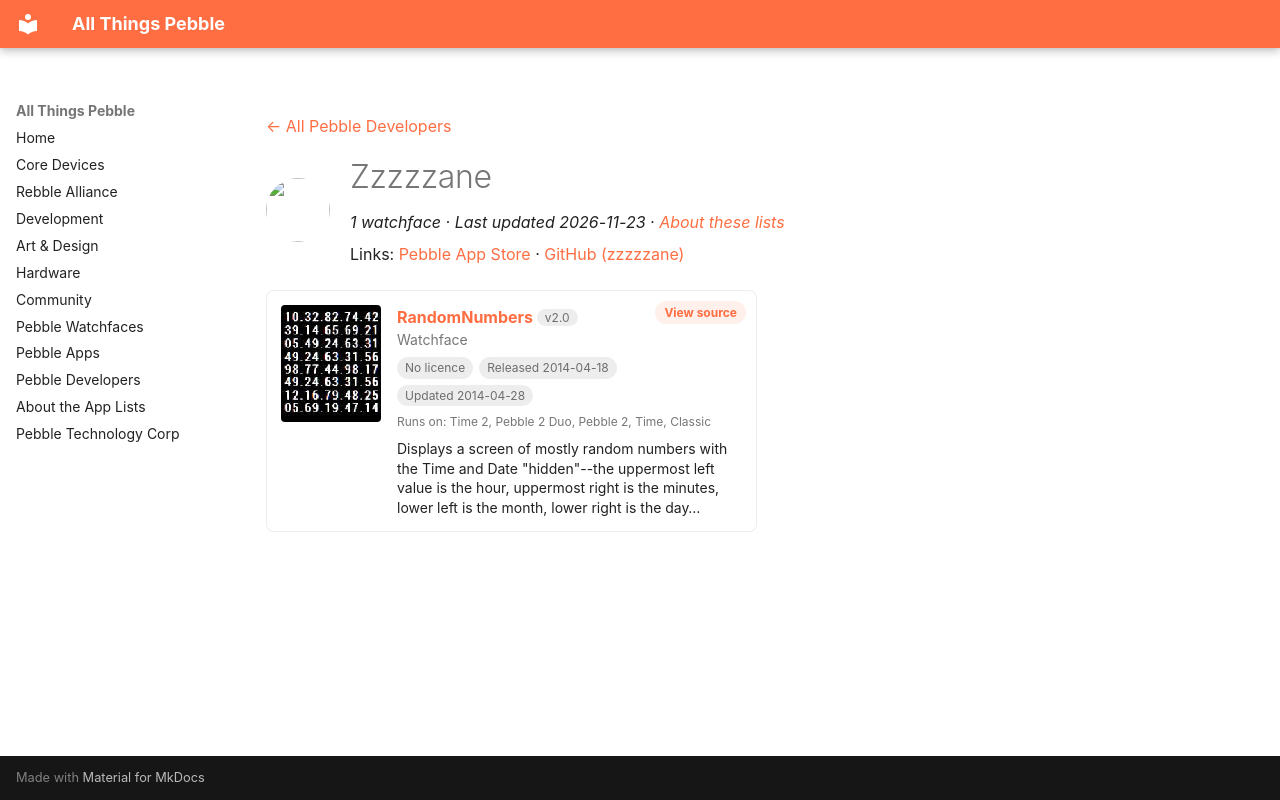

repository: saltedlolly/all-things-pebble · page: developers/zzzzzane.html · generator: mkdocs

---
title: "Zzzzzane"
hide:
  - toc
---

<!-- Generated by scripts/update_app_directory.py: do not edit by hand -->
[← All Pebble Developers](../developers.md)

<div class="dev-header" markdown>
<img class="dev-avatar" src="https://github.com/zzzzzane.png?size=128" alt="" width="64" height="64" loading="lazy" onerror="this.remove()">
<div class="dev-intro" markdown>

# Zzzzzane

*1 watchface · Last updated 2026-11-23 · [About these lists](../about-app-lists.md)*

Links: [Pebble App Store](https://apps.repebble.com/apps/dev/zzzzzane_52f0171f8cbe654b5900010f) · [GitHub (zzzzzane)](https://github.com/zzzzzane)

</div>
</div>

<div class="app-grid dev-apps" data-search-exclude>
<div class="app-card" data-type="watchface" data-title="randomnumbers" data-released="2014-04-18" data-updated="2014-04-28">
<a class="app-shot" href="https://apps.repebble.com/5350acebb542511a780000f5" data-search-exclude><img src="../images/apps/5350acebb542511a780000f5.png" alt="RandomNumbers" loading="lazy"></a>
<div class="app-info">
<h2 class="app-name" id="app-5350acebb542511a780000f5"><a href="https://apps.repebble.com/5350acebb542511a780000f5">RandomNumbers</a> <span class="app-version" title="Latest version" data-search-exclude>v2.0</span></h2>
<a class="app-source" href="https://github.com/zzzzzane/RandomNumbers" title="Source code" data-search-exclude>View source</a>
<div class="app-dev">Watchface</div>
<div class="app-tags" data-search-exclude><span class="app-licence app-licence--none" title="Licence">No licence</span> <span title="First published in the app store">Released 2014-04-18</span> <span title="Latest release in the app store">Updated 2014-04-28</span></div>
<div class="app-watches" title="Supported watches" data-search-exclude>Runs on: Time 2, Pebble 2 Duo, Pebble 2, Time, Classic</div>
<p class="app-desc">Displays a screen of mostly random numbers with the Time and Date &quot;hidden&quot;--the uppermost left value is the hour, uppermost right is the minutes, lower left is the month, lower right is the day…</p>
</div>
</div>
</div>
